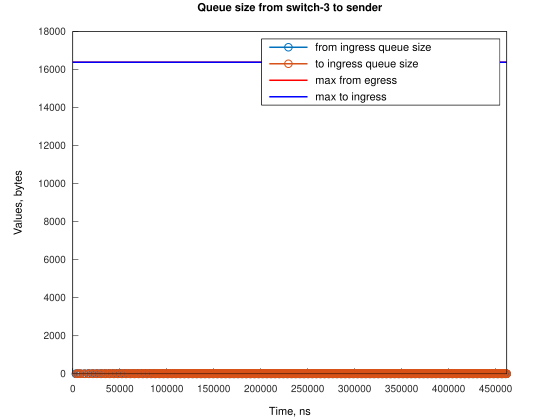

The file beside this chart, header and first rows:
Time, from_ingress_queue_size, to_ingress_queue_size
3384, 1, nan
3385, 0, nan
4385, 0, 1
4387, 0, 0
5386, 1, 0
5387, 0, 0
6387, 0, 1
6389, 0, 0
7771, 1, 0
7772, 0, 0
8772, 0, 1
8774, 0, 0
12158, 1, 0
12159, 0, 0
13159, 0, 1
13161, 0, 0
16545, 1, 0
16546, 0, 0
16738, 1, 0
16739, 0, 0
17546, 0, 1
17548, 0, 0
17739, 0, 1
17741, 0, 0
20932, 1, 0
20933, 0, 0
21127, 1, 0
21128, 0, 0
21933, 0, 1
21935, 0, 0
22128, 0, 1
22130, 0, 0
25319, 1, 0
25320, 0, 0
25516, 1, 0
25516, 0, 0
26320, 0, 1
26322, 0, 0
26516, 0, 1
26518, 0, 0
29706, 1, 0
29707, 0, 0
29899, 1, 0
29900, 0, 0
30089, 1, 0
30090, 0, 0
30707, 0, 1
30709, 0, 0
30900, 0, 1
30902, 0, 0
31090, 0, 1
31092, 0, 0
34093, 1, 0
34094, 0, 0
34288, 1, 0
34288, 0, 0
34478, 1, 0
34479, 0, 0
35094, 0, 1
35096, 0, 0
... 3,944 more rows
